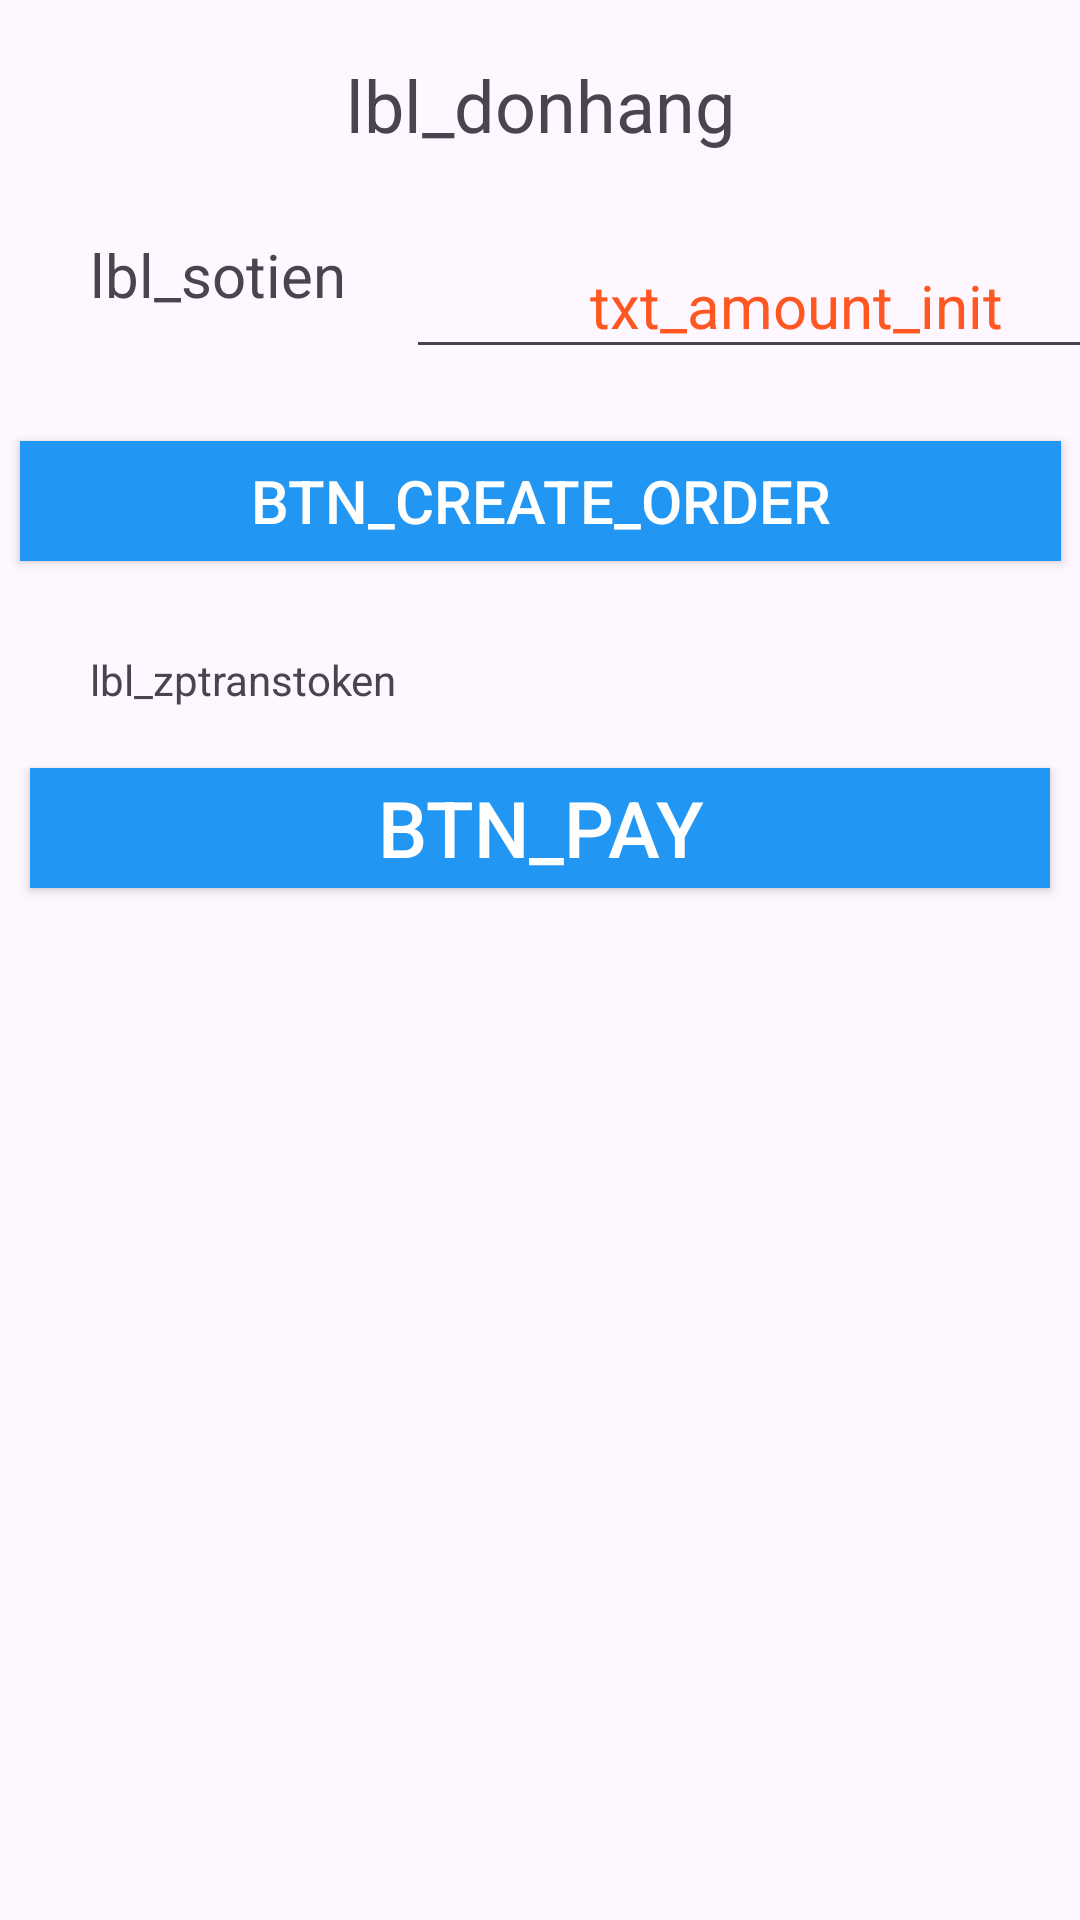

Produce the Android XML layout that renders to this screen, including the resource entries it uses.
<!-- AndroidManifest.xml: application theme Theme.DATN_MD16 -->
<!-- res/layout/zalopay.xml -->
<?xml version="1.0" encoding="utf-8"?>
<androidx.constraintlayout.widget.ConstraintLayout xmlns:android="http://schemas.android.com/apk/res/android"
    xmlns:app="http://schemas.android.com/apk/res-auto"
    xmlns:tools="http://schemas.android.com/tools"
    android:layout_width="match_parent"
    android:layout_height="match_parent"
    android:contentDescription="lbl_sotien"
    >


    <TextView
        android:id="@+id/txtTitle"
        android:layout_width="345dp"
        android:layout_height="54dp"
        android:layout_marginLeft="30dp"
        android:layout_marginTop="8dp"
        android:layout_marginRight="30dp"
        android:gravity="center"
        android:text="lbl_donhang"
        android:textSize="24sp"
        app:layout_constraintEnd_toEndOf="parent"
        app:layout_constraintHorizontal_bias="0.5"
        app:layout_constraintStart_toStartOf="parent"
        app:layout_constraintTop_toTopOf="parent" />

    <EditText
        android:id="@+id/txtAmount"
        android:layout_width="260dp"
        android:layout_height="45dp"
        android:layout_marginStart="20dp"
        android:layout_marginTop="16dp"
        android:layout_marginEnd="30dp"
        android:autofillHints=""
        android:ems="10"
        android:hint="txt_amount_hint"
        android:inputType="number"
        android:labelFor="@id/lblSoTien"
        android:text="txt_amount_init"
        android:textAlignment="center"
        android:textColor="#FF5722"
        android:textSize="20sp"
        app:layout_constraintEnd_toEndOf="parent"
        app:layout_constraintHorizontal_bias="0.0"
        app:layout_constraintStart_toEndOf="@+id/lblSoTien"
        app:layout_constraintTop_toBottomOf="@+id/txtTitle" />

    <TextView
        android:id="@+id/lblSoTien"
        android:layout_width="wrap_content"
        android:layout_height="wrap_content"
        android:layout_marginStart="30dp"
        android:layout_marginTop="16dp"
        android:text="lbl_sotien"
        android:textSize="20sp"
        app:layout_constraintStart_toStartOf="parent"
        app:layout_constraintTop_toBottomOf="@+id/txtTitle" />

    <Button
        android:id="@+id/btnCreateOrder"
        android:layout_width="347dp"
        android:layout_height="40dp"
        android:layout_marginStart="30dp"
        android:layout_marginTop="24dp"
        android:layout_marginEnd="30dp"
        android:background="#2196F3"
        android:text="btn_create_order"
        android:textColor="#FFFFFF"
        android:textSize="20sp"
        app:layout_constraintEnd_toEndOf="parent"
        app:layout_constraintHorizontal_bias="0.5"
        app:layout_constraintStart_toStartOf="parent"
        app:layout_constraintTop_toBottomOf="@+id/txtAmount" />

    <TextView
        android:id="@+id/lblZpTransToken"
        android:layout_width="wrap_content"
        android:layout_height="wrap_content"
        android:layout_marginStart="30dp"
        android:layout_marginTop="30dp"
        android:text="lbl_zptranstoken"
        android:textSize="14sp"
        app:layout_constraintStart_toStartOf="parent"
        app:layout_constraintTop_toBottomOf="@+id/btnCreateOrder" />

    <Button
        android:id="@+id/btnPay"
        android:layout_width="340dp"
        android:layout_height="40dp"
        android:layout_marginStart="30dp"
        android:layout_marginTop="20dp"
        android:layout_marginEnd="30dp"
        android:background="#2196F3"
        android:text="btn_pay"
        android:textColor="#FFFFFF"
        android:textSize="26sp"
        android:theme="@style/AppTheme"
        app:layout_constraintEnd_toEndOf="parent"
        app:layout_constraintHorizontal_bias="0.5"
        app:layout_constraintStart_toStartOf="parent"
        app:layout_constraintTop_toBottomOf="@+id/lblZpTransToken" />

    <TextView
        android:id="@+id/txtToken"
        android:layout_width="0dp"
        android:layout_height="wrap_content"
        android:layout_marginStart="20dp"
        android:layout_marginTop="30dp"
        android:layout_marginEnd="30dp"
        android:textColor="#4CAF50"
        app:layout_constraintEnd_toEndOf="parent"
        app:layout_constraintHorizontal_bias="0.453"
        app:layout_constraintStart_toEndOf="@+id/lblZpTransToken"
        app:layout_constraintTop_toBottomOf="@+id/btnCreateOrder" />

    <TextView
        android:id="@+id/txtResult"
        android:layout_width="wrap_content"
        android:layout_height="wrap_content"
        android:layout_marginTop="8dp"
        android:gravity="center"
        android:textSize="14sp"
        android:visibility="invisible"
        app:layout_constraintEnd_toEndOf="parent"
        app:layout_constraintHorizontal_bias="0.526"
        app:layout_constraintStart_toStartOf="parent"
        app:layout_constraintTop_toBottomOf="@+id/btnPay" />

    <TextView
        android:id="@+id/txtDebug"
        android:layout_width="wrap_content"
        android:layout_height="wrap_content"
        android:layout_marginStart="8dp"
        android:layout_marginTop="20dp"
        android:layout_marginEnd="8dp"
        android:textSize="18sp"
        android:visibility="invisible"
        app:layout_constraintEnd_toEndOf="parent"
        app:layout_constraintStart_toStartOf="parent"
        app:layout_constraintTop_toBottomOf="@+id/txtResult" />

</androidx.constraintlayout.widget.ConstraintLayout>
<!-- resources referenced by this layout -->
<resources>
  <style name="AppTheme" parent="Theme.AppCompat.Light.DarkActionBar">
          
          <item name="colorPrimary">@color/black</item>
          <item name="colorPrimaryDark">@color/black</item>
          <item name="colorAccent">@color/black</item>
          <item name="android:textColorPrimary">@android:color/black</item> 
      </style>
  <style name="Theme.DATN_MD16" parent="Base.Theme.DATN_MD16" />
  <color name="black">#FF000000</color>
  <style name="Base.Theme.DATN_MD16" parent="Theme.Material3.DayNight.NoActionBar">
          
          
      </style>
</resources>
